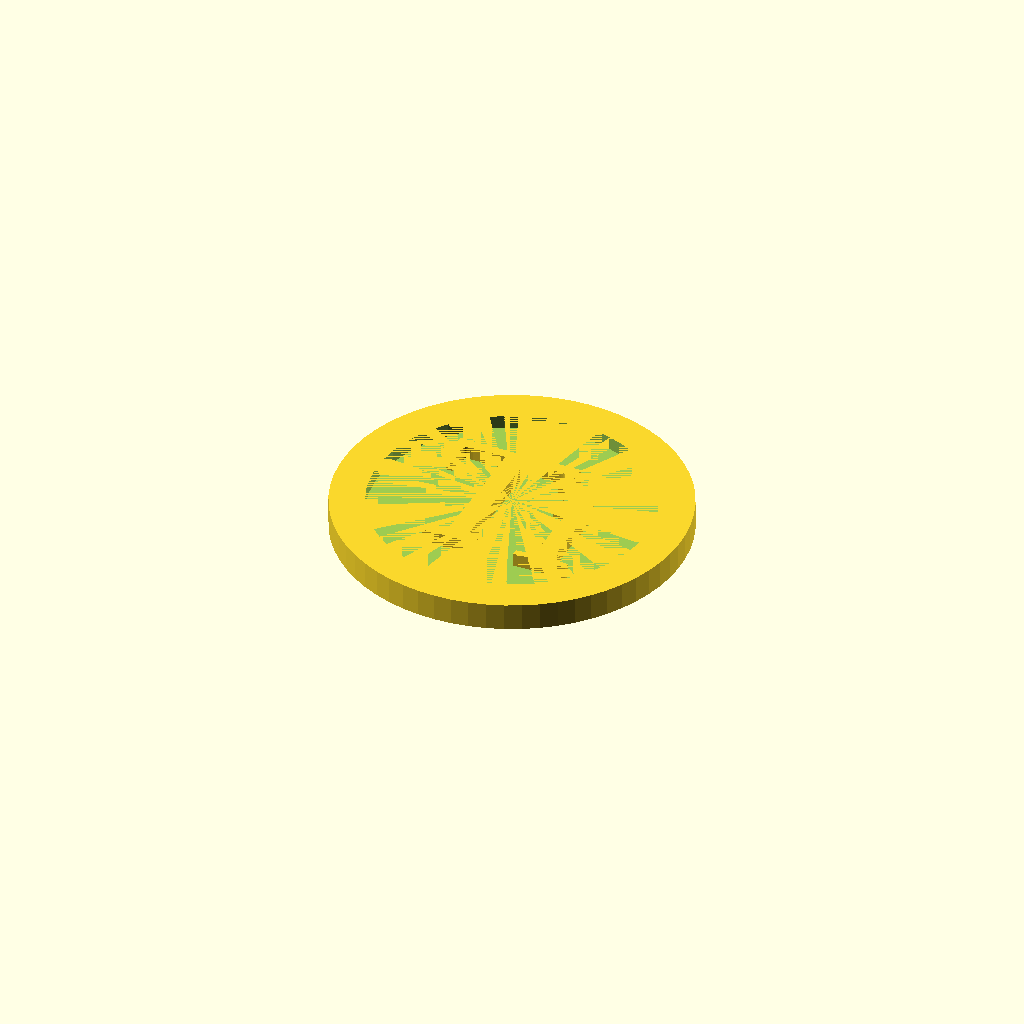
Cell 1: the model at its default parameters.
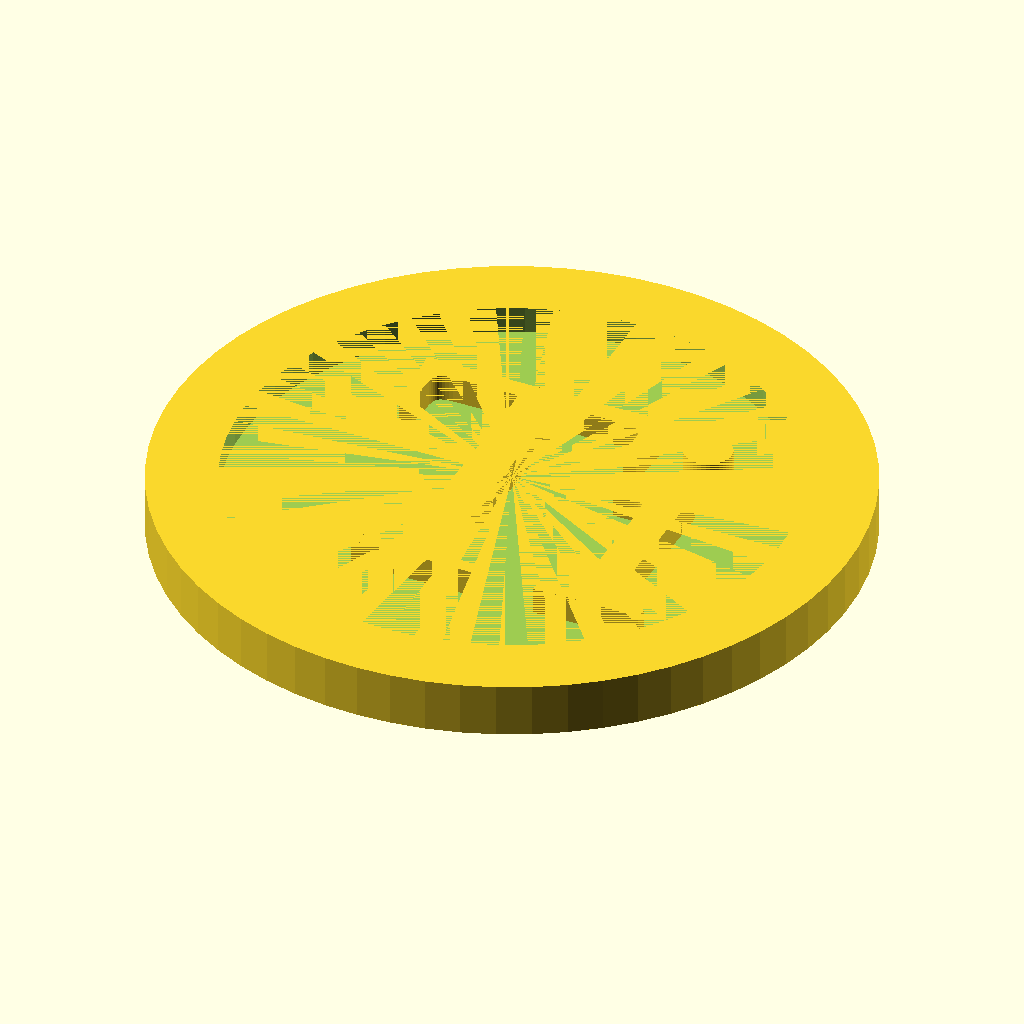
Cell 2: size_index = 240 (everything else at default).
All cells are drawn from one camera (rotation 55°, 0°, 25°, orthographic, colour scheme Cornfield), so only the parameter changes between them.
OpenSCAD source file falsk pi/falsk-tier.scad:
$fn = 64;

size_index = 120;
button_radius = size_index/10;
rim_size = size_index/100;
internal_radius = button_radius - rim_size*2;
//button_height = 1.8;
button_height = size_index/64;
button_drop = button_height/2;
font_size = size_index/11;

text = "Align";
 
difference() {
    cylinder(r = button_radius, h = button_height);
    translate([0, 0, button_drop]) {
        cylinder(r = internal_radius, h = button_drop);
    }
    
}


content = "Ti";
//font = "Liberation Sans";
//font = "Comic Sans"; 
font = "Palatino";

translate ([-(font_size/2.2)-1.4,-(font_size/2),0]) {
   linear_extrude(height = button_height) {
       text(content, font = font, size = font_size);
     }
 }
Customizer parameters (derived from the source; name, type, default, range or options):
size_index: number, default 120
text: string, default "Align"
content: string, default "Ti"
font: string, default "Palatino"
